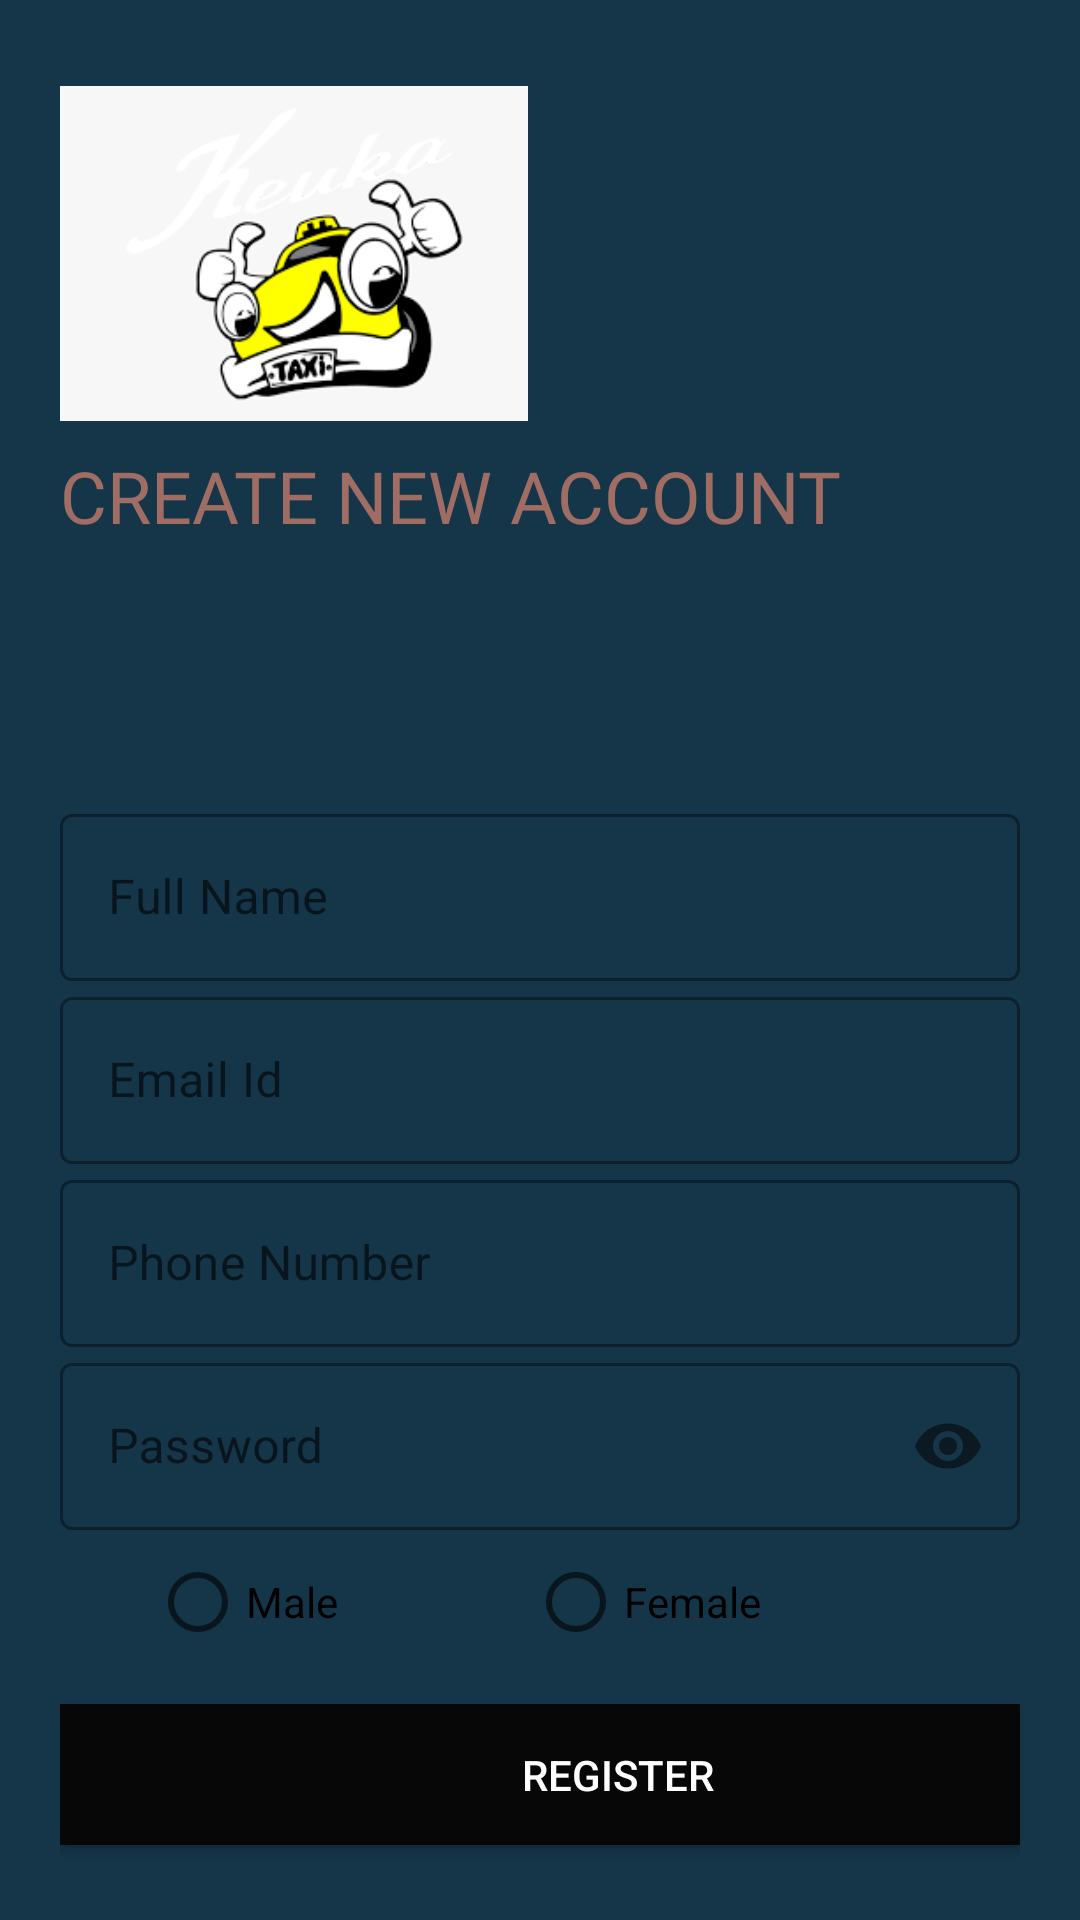

Layout XML and referenced resources for this Android screen:
<!-- AndroidManifest.xml: application theme Theme.Taxi_book -->
<!-- res/layout/activity_register.xml -->
<?xml version="1.0" encoding="utf-8"?>

<LinearLayout xmlns:android="http://schemas.android.com/apk/res/android"
    xmlns:app="http://schemas.android.com/apk/res-auto"
    xmlns:tools="http://schemas.android.com/tools"
    android:layout_width="match_parent"
    android:layout_height="match_parent"
    android:orientation="vertical"
    android:background="#153549"
    android:padding="20dp"
    tools:context="com.example.taxi_book.RegisterActivity">

    <ImageView
        android:layout_width="156dp"
        android:layout_height="129dp"
        android:src="@drawable/logo3"
        tools:ignore="MissingConstraints" />

    <TextView
        android:id="@+id/logo_name"
        android:layout_width="339dp"
        android:layout_height="77dp"
        android:fontFamily="@font/bungee"
        android:text="CREATE NEW ACCOUNT"
        android:textColor="#9F6D64"
        android:textSize="24sp" />
    <LinearLayout
        android:layout_width="match_parent"
        android:layout_height="wrap_content"
        android:orientation="vertical"
        android:layout_marginTop="40dp"/>
    <com.google.android.material.textfield.TextInputLayout
        android:layout_width="match_parent"
        android:layout_height="wrap_content"
        android:id="@+id/name"
        android:hint="Full Name"
        style="@style/Widget.MaterialComponents.TextInputLayout.OutlinedBox">

        <com.google.android.material.textfield.TextInputEditText
            android:layout_width="match_parent"
            android:layout_height="wrap_content"/>
    </com.google.android.material.textfield.TextInputLayout>

    <com.google.android.material.textfield.TextInputLayout
            android:layout_width="match_parent"
            android:layout_height="wrap_content"
            android:id="@+id/mail"
            android:hint="Email Id"
            style="@style/Widget.MaterialComponents.TextInputLayout.OutlinedBox">

            <com.google.android.material.textfield.TextInputEditText
                android:layout_width="match_parent"
                android:layout_height="wrap_content"/>

        </com.google.android.material.textfield.TextInputLayout>

    <com.google.android.material.textfield.TextInputLayout
        android:layout_width="match_parent"
        android:layout_height="wrap_content"
        android:id="@+id/number"
        android:hint="Phone Number"
        style="@style/Widget.MaterialComponents.TextInputLayout.OutlinedBox">

        <com.google.android.material.textfield.TextInputEditText
            android:layout_width="match_parent"
            android:layout_height="wrap_content"/>

    </com.google.android.material.textfield.TextInputLayout>

    <com.google.android.material.textfield.TextInputLayout
        android:layout_width="match_parent"
        android:layout_height="wrap_content"
        android:id="@+id/password"
        android:hint="Password"
        app:passwordToggleEnabled="true"
        style="@style/Widget.MaterialComponents.TextInputLayout.OutlinedBox">

        <com.google.android.material.textfield.TextInputEditText
            android:layout_width="match_parent"
            android:layout_height="wrap_content"
            android:inputType="textPassword"/>

    </com.google.android.material.textfield.TextInputLayout>

    <RadioGroup
        android:layout_width="match_parent"
        android:layout_height="wrap_content"
        android:orientation="horizontal"
        android:layout_gravity="center">

        <RadioButton
            android:id="@+id/male"
            android:layout_width="126dp"
            android:layout_height="match_parent"
            android:layout_marginLeft="30dp"
            android:text="Male" />

        <RadioButton
            android:id="@+id/female"
            android:layout_width="132dp"
            android:layout_height="match_parent"
            android:text="Female" />
    </RadioGroup>
    <Button
        android:id="@+id/register"
        android:layout_width="372dp"
        android:layout_height="wrap_content"
        android:layout_marginTop="10dp"
        android:layout_marginBottom="5dp"
        android:background="#070707"
        android:text="Register"
        android:textColor="#fff" />

</LinearLayout>
<!-- resources referenced by this layout -->
<resources>
  <!-- drawable logo3: png bitmap (drawable, 6472 bytes) -->
  <style name="Theme.Taxi_book" parent="Theme.MaterialComponents.DayNight.NoActionBar">
          
          <item name="colorPrimary">@color/purple_500</item>
          <item name="colorPrimaryVariant">@color/purple_700</item>
          <item name="colorOnPrimary">@color/white</item>
          
          <item name="colorSecondary">@color/teal_200</item>
          <item name="colorSecondaryVariant">@color/teal_700</item>
          <item name="colorOnSecondary">@color/black</item>
          
          <item name="android:statusBarColor" tools:targetApi="l">?attr/colorPrimaryVariant</item>
          
      </style>
  <color name="purple_500">#08716B</color>
  <color name="purple_700">#592DBD</color>
  <color name="white">#FFFFFFFF</color>
  <color name="teal_200">#FF03DAC5</color>
  <color name="teal_700">#FF018786</color>
  <color name="black">#FF000000</color>
</resources>
